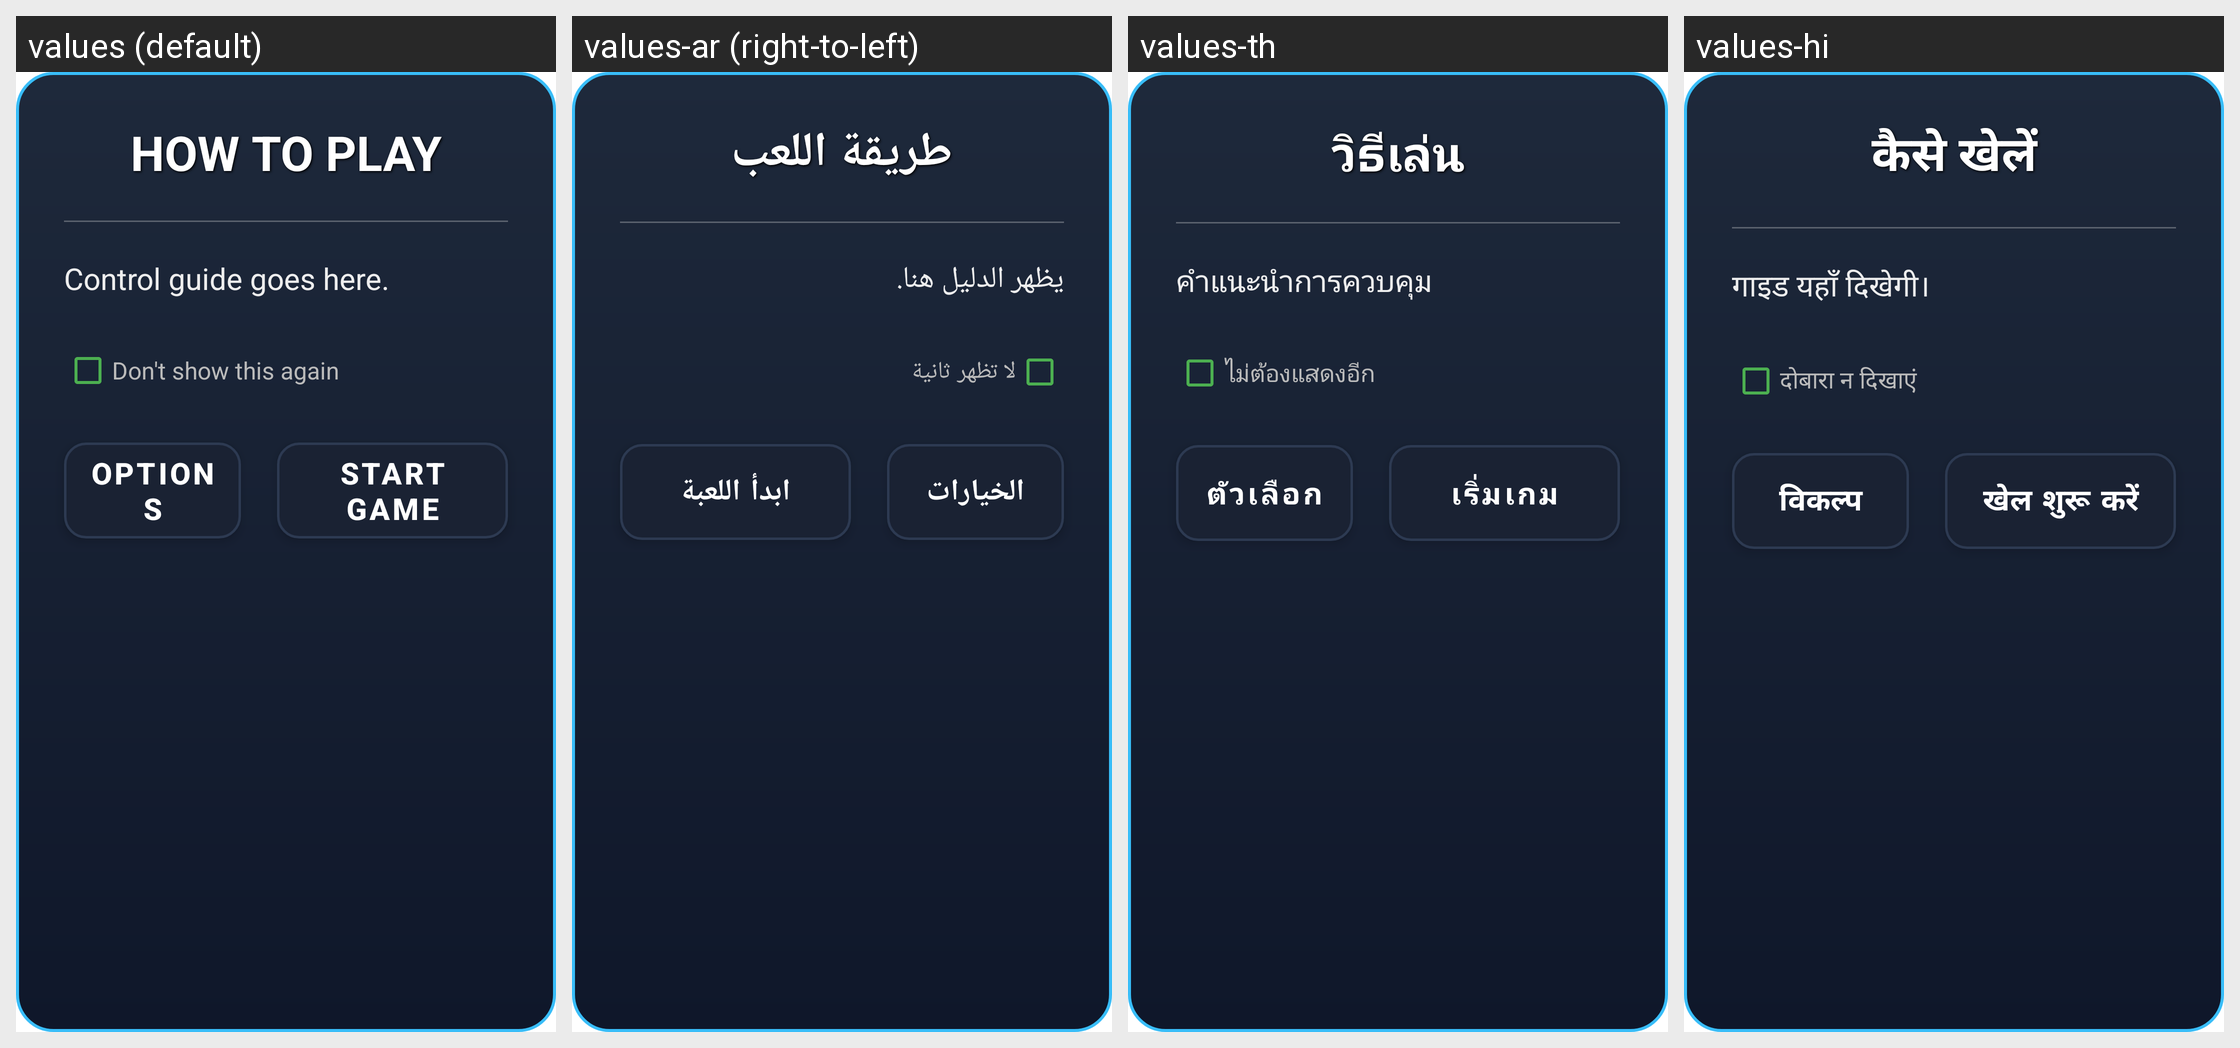

This grid shows one Android layout under several languages. Give, for every string resource on the screen, its name, the default text and each shown locale's text.
Android screen res/layout/dialog_guide.xml rendered under 4 locales, left to right: values (default), values-ar (right-to-left), values-th, values-hi. Device: Nexus 5 (rendered at 1080×1920; each locale shown at half size, 540×960, under a caption strip naming it); theme Theme.MyApplication.
Other locales in the repository, not shown: values-de, values-es, values-fr, values-in, values-it, values-ja, values-ko, values-pt, values-ru, values-tr, values-vi, values-zh-rCN.
Strings drawn on this screen, with the default value and each locale's value (text and hints the layout hard-codes, and strings that could not be matched under every locale, appear in the picture but are not listed):

guide_title_default
  values: HOW TO PLAY
  values-ar: طريقة اللعب
  values-th: วิธีเล่น
  values-hi: कैसे खेलें

guide_content_default
  values: Control guide goes here.
  values-ar: يظهر الدليل هنا.
  values-th: คำแนะนำการควบคุม
  values-hi: गाइड यहाँ दिखेगी।

dont_show_again
  values: Don't show this again
  values-ar: لا تظهر ثانية
  values-th: ไม่ต้องแสดงอีก
  values-hi: दोबारा न दिखाएं

game_options
  values: Options
  values-ar: الخيارات
  values-th: ตัวเลือก
  values-hi: विकल्प

start_game
  values: START GAME
  values-ar: ابدأ اللعبة
  values-th: เริ่มเกม
  values-hi: खेल शुरू करें
